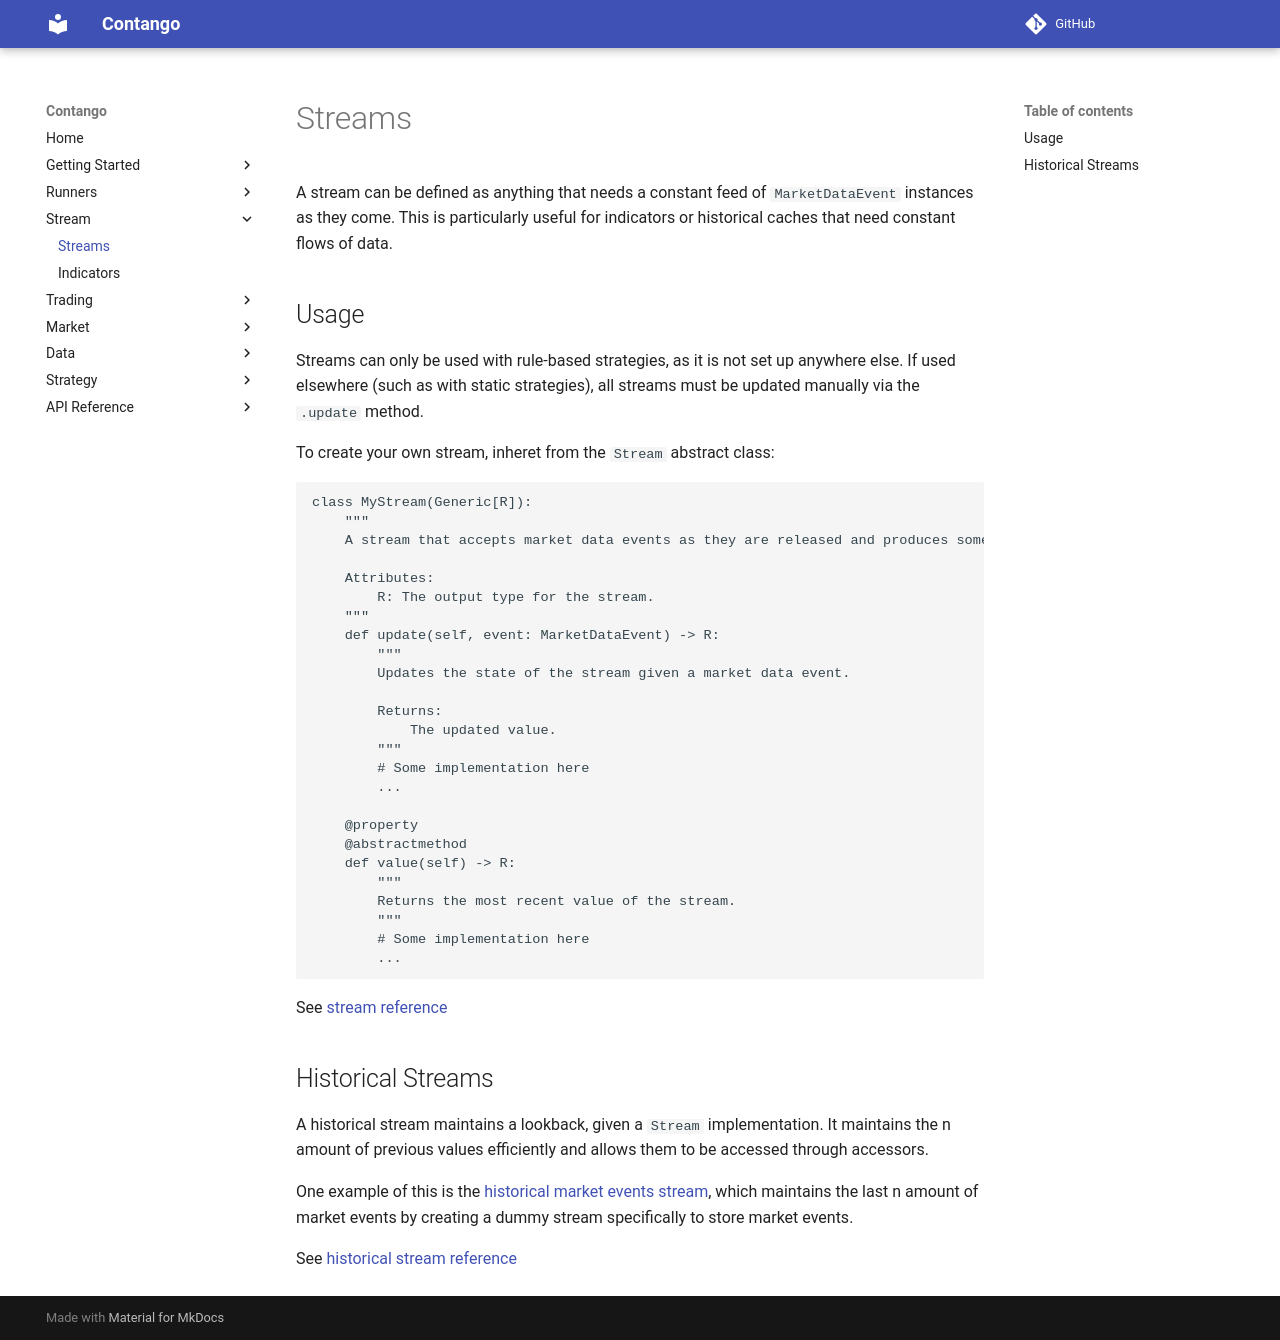

repository: igowuu/Contango · page: stream/streams/index.html · generator: mkdocs

# Streams

A stream can be defined as anything that needs a constant feed of `MarketDataEvent` instances as they come. This is particularly useful for indicators or historical caches that need constant flows of data. 

## Usage

Streams can only be used with rule-based strategies, as it is not set up anywhere else. If used elsewhere (such as with static strategies), all streams must be updated manually via the `.update` method.

To create your own stream, inheret from the `Stream` abstract class:

```python
class MyStream(Generic[R]):
    """
    A stream that accepts market data events as they are released and produces some type of output.

    Attributes:
        R: The output type for the stream.
    """
    def update(self, event: MarketDataEvent) -> R:
        """
        Updates the state of the stream given a market data event.

        Returns:    
            The updated value.
        """
        # Some implementation here
        ...
    
    @property
    @abstractmethod
    def value(self) -> R:
        """
        Returns the most recent value of the stream.
        """
        # Some implementation here
        ...
```

See [stream reference](../reference/stream/stream.md)

## Historical Streams

A historical stream maintains a lookback, given a `Stream` implementation. It maintains the n amount of previous values efficiently and allows them to be accessed through accessors. 

One example of this is the [historical market events stream](../reference/stream/historical_market_events.md), which maintains the last n amount of market events by creating a dummy stream specifically to store market events.

See [historical stream reference](../reference/stream/historical_stream.md)
